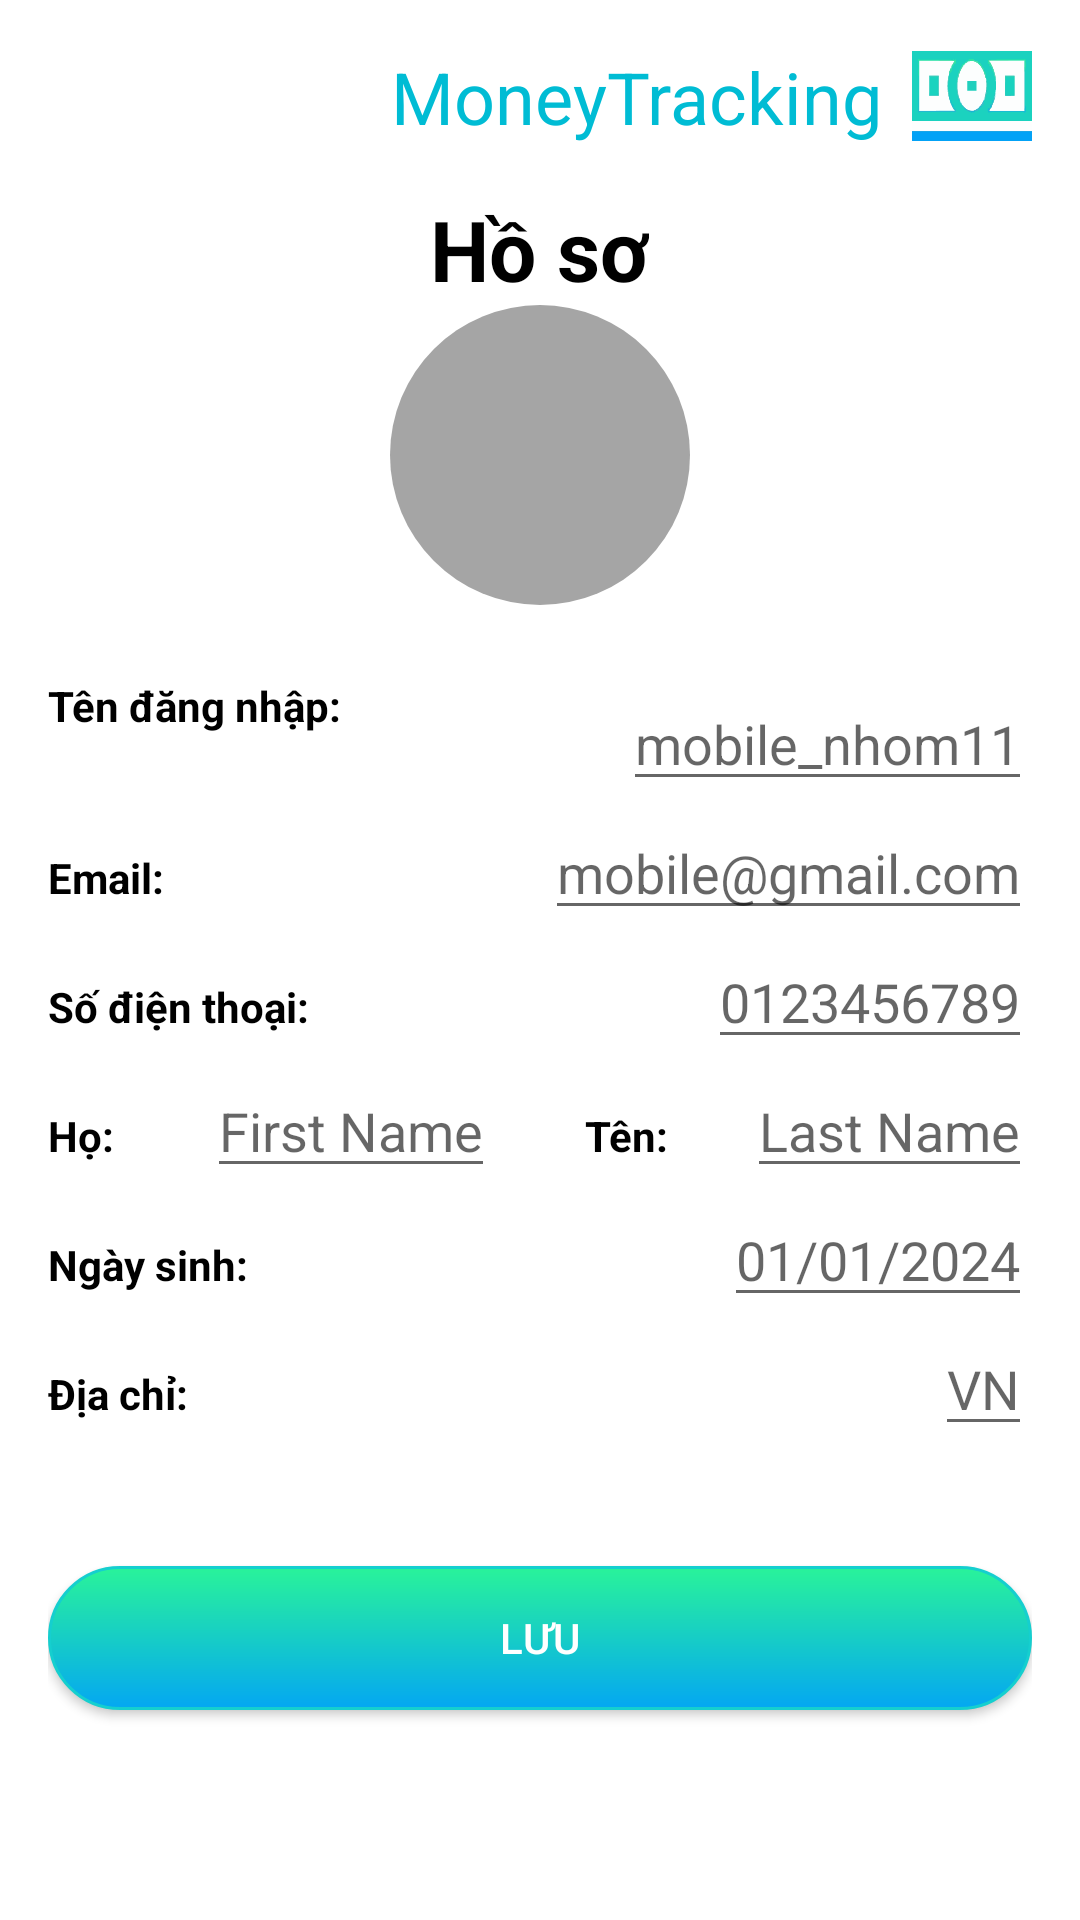

Android layout source for this screen:
<!-- AndroidManifest.xml: application theme Theme.Financial_management_app -->
<!-- res/layout/fragment_edit_profile.xml -->
<?xml version="1.0" encoding="utf-8"?>
<LinearLayout xmlns:android="http://schemas.android.com/apk/res/android"
    android:layout_width="match_parent"
    android:layout_height="match_parent"
    android:orientation="vertical"
    android:padding="16dp"
    android:background="#FFFFFF">

    <LinearLayout
        android:layout_width="match_parent"
        android:layout_height="wrap_content"
        android:orientation="horizontal"
        android:gravity="end|center_vertical"
        android:paddingBottom="16dp">

        <TextView
            android:layout_width="wrap_content"
            android:layout_height="wrap_content"
            android:text="MoneyTracking"
            android:layout_marginRight="10dp"
            android:textColor="#00BCD4"
            android:textSize="24sp" />

        <ImageView
            android:layout_width="wrap_content"
            android:layout_height="wrap_content"
            android:src="@drawable/ic_money" />
    </LinearLayout>

    <LinearLayout
        android:layout_width="match_parent"
        android:layout_height="wrap_content"
        android:orientation="vertical"
        android:gravity="center_horizontal"
        android:paddingBottom="24dp">

        <TextView
            android:layout_width="wrap_content"
            android:layout_height="wrap_content"
            android:text="Hồ sơ"
            android:textSize="28sp"
            android:textStyle="bold"
            android:textColor="#000000"/>

        <ImageView
            android:layout_width="100dp"
            android:layout_height="100dp"
            android:src="@drawable/ic_avatar"
            android:contentDescription="Profile Picture" />

    </LinearLayout>

    
    <RelativeLayout
        android:layout_width="match_parent"
        android:layout_height="wrap_content"
        android:paddingBottom="16dp">

        
        <TextView
            android:id="@+id/tv_username"
            android:layout_width="wrap_content"
            android:layout_height="wrap_content"
            android:text="Tên đăng nhập:"
            android:textStyle="bold"
            android:textColor="#000000" />

        <EditText
            android:id="@+id/edt_username"
            android:layout_width="wrap_content"
            android:layout_height="wrap_content"
            android:layout_alignParentEnd="true"
            android:hint="mobile_nhom11"
            android:inputType="text"
            android:textColor="#000000" />

        
        <TextView
            android:id="@+id/tv_email"
            android:layout_width="wrap_content"
            android:layout_height="wrap_content"
            android:text="Email:"
            android:textStyle="bold"
            android:layout_below="@id/edt_username"
            android:layout_alignStart="@id/tv_username"
            android:layout_marginTop="16dp"
            android:textColor="#000000" />

        <EditText
            android:id="@+id/edt_email"
            android:layout_width="wrap_content"
            android:layout_height="wrap_content"
            android:hint="mobile@gmail.com"
            android:inputType="textEmailAddress"
            android:layout_alignParentEnd="true"
            android:layout_alignBaseline="@id/tv_email"
            android:textColor="#000000" />

        
        <TextView
            android:id="@+id/tv_phone"
            android:layout_width="wrap_content"
            android:layout_height="wrap_content"
            android:text="Số điện thoại:"
            android:textStyle="bold"
            android:layout_below="@id/edt_email"
            android:layout_alignStart="@id/tv_email"
            android:layout_marginTop="16dp"
            android:textColor="#000000" />

        <EditText
            android:id="@+id/edt_phone"
            android:layout_width="wrap_content"
            android:layout_height="wrap_content"
            android:hint="0123456789"
            android:inputType="phone"
            android:layout_alignParentEnd="true"
            android:layout_alignBaseline="@id/tv_phone"
            android:textColor="#000000" />

        
        <LinearLayout
            android:id="@+id/fullname_layout"
            android:layout_width="match_parent"
            android:layout_height="wrap_content"
            android:layout_below="@id/edt_phone"
            android:layout_alignStart="@id/tv_phone"
            android:orientation="horizontal">

            <RelativeLayout
                android:layout_width="0dp"
                android:layout_height="wrap_content"
                android:layout_weight="1"
                android:layout_marginRight="15dp">

                <TextView
                    android:id="@+id/tv_firstname"
                    android:layout_width="wrap_content"
                    android:layout_height="wrap_content"
                    android:text="Họ:"
                    android:textStyle="bold"
                    android:layout_marginTop="16dp"
                    android:textColor="#000000" />

                <EditText
                    android:id="@+id/edt_firstname"
                    android:layout_width="wrap_content"
                    android:layout_height="wrap_content"
                    android:inputType="text"
                    android:hint="First Name"
                    android:layout_alignParentEnd="true"
                    android:layout_alignBaseline="@id/tv_firstname"
                    android:textColor="#000000" />
            </RelativeLayout>

            <RelativeLayout
                android:layout_width="0dp"
                android:layout_height="wrap_content"
                android:layout_weight="1"
                android:layout_marginLeft="15dp">

                <TextView
                    android:id="@+id/tv_lastname"
                    android:layout_width="wrap_content"
                    android:layout_height="wrap_content"
                    android:text="Tên:"
                    android:textStyle="bold"
                    android:layout_marginTop="16dp"
                    android:textColor="#000000" />

                <EditText
                    android:id="@+id/edt_lastname"
                    android:layout_width="wrap_content"
                    android:layout_height="wrap_content"
                    android:inputType="text"
                    android:hint="Last Name"
                    android:layout_alignParentEnd="true"
                    android:layout_alignBaseline="@id/tv_lastname"
                    android:textColor="#000000" />
            </RelativeLayout>

        </LinearLayout>

        
        <TextView
            android:id="@+id/tv_dob"
            android:layout_width="wrap_content"
            android:layout_height="wrap_content"
            android:text="Ngày sinh:"
            android:textStyle="bold"
            android:layout_below="@id/fullname_layout"
            android:layout_alignStart="@id/tv_phone"
            android:layout_marginTop="16dp"
            android:textColor="#000000" />

        <EditText
            android:id="@+id/edt_dob"
            android:layout_width="wrap_content"
            android:layout_height="wrap_content"
            android:hint="01/01/2024"
            android:inputType="date"
            android:layout_alignParentEnd="true"
            android:layout_alignBaseline="@id/tv_dob"
            android:textColor="#000000" />

        
        <TextView
            android:id="@+id/tv_address"
            android:layout_width="wrap_content"
            android:layout_height="wrap_content"
            android:text="Địa chỉ:"
            android:textStyle="bold"
            android:layout_below="@id/edt_dob"
            android:layout_alignStart="@id/tv_dob"
            android:layout_marginTop="16dp"
            android:textColor="#000000" />

        <EditText
            android:id="@+id/edt_address"
            android:layout_width="wrap_content"
            android:layout_height="wrap_content"
            android:inputType="text"
            android:hint="VN"
            android:layout_alignParentEnd="true"
            android:layout_alignBaseline="@id/tv_address"
            android:textColor="#000000" />

    </RelativeLayout>

    
    <androidx.appcompat.widget.AppCompatButton
        android:id="@+id/btn_save_profile"
        android:layout_width="match_parent"
        android:layout_height="wrap_content"
        android:text="Lưu"
        android:textColor="#FFFFFF"
        android:background="@drawable/btn_gradient_background"
        android:layout_marginTop="24dp" />

</LinearLayout>
<!-- resources referenced by this layout -->
<resources>
  <!-- drawable btn_gradient_background (drawable) -->
  <?xml version="1.0" encoding="utf-8"?>
  <shape xmlns:android="http://schemas.android.com/apk/res/android">
      <gradient
          android:startColor="#04A7F2"
          android:endColor="#29F39A"
          android:angle="90"/>
      <corners android:radius="25dp"/>
      <stroke android:width="1dp" android:color="#15CFCF" /> 
  </shape>
  <!-- drawable ic_avatar (drawable) -->
  <?xml version="1.0" encoding="utf-8"?>
  <shape xmlns:android="http://schemas.android.com/apk/res/android"
      android:shape="oval">
      <solid android:color="#A5A5A5"/>
      <size android:width="100dp" android:height="100dp"/>
  </shape>
  <!-- drawable ic_money: vector/xml drawable (drawable, 40198 chars, omitted) -->
  <style name="Theme.Financial_management_app" parent="Theme.MaterialComponents.DayNight.DarkActionBar">
          
          <item name="colorPrimary">@color/purple_500</item>
          <item name="colorPrimaryVariant">@color/purple_700</item>
          <item name="colorOnPrimary">@color/white</item>
          
          <item name="colorSecondary">@color/teal_200</item>
          <item name="colorSecondaryVariant">@color/teal_700</item>
          <item name="colorOnSecondary">@color/black</item>
          
          <item name="android:statusBarColor">?attr/colorPrimaryVariant</item>
          
      </style>
  <!-- not gathered from this repository: default colours our renderer supplied (Android Studio template values) -->
  <color name="purple_500">#FF6200EE</color>
  <color name="purple_700">#FF3700B3</color>
  <color name="teal_200">#FF03DAC5</color>
  <color name="teal_700">#FF018786</color>
  <color name="black">#FF000000</color>
  <color name="white">#FFFFFFFF</color>
</resources>
